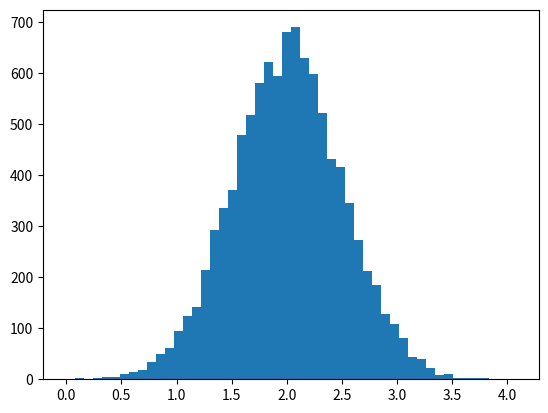

Write Python code to recreate this figure. (Note: this script raises an exception after producing the figure.)
# [redacted]
# MatPlotLibExample1.py
# 03/17/2016

import numpy as np
import matplotlib.pyplot as plt

# Build a vector of 10000 normal deviates with variance 0.5^2 and mean 2
nu, sigma = 2, 0.5
v = np.random.normal(nu,sigma,10000)
#  Plot a normalized histogram with 50 bins
plt.hist(v,bins=50,normed=1)		# matplotlib version (plot)
plt.show()

#  Compute the histogram with numpy and then plot it
(n, bins) = np.histogram(v,bins=50,normed=True)		#NumPy version (no plot)
plt.plot(.5*(bins[1: ]+bins[:-1]), n)
plt.show()

# Sine and Cosine Curves
X = np.linspace(-np.pi, np.pi, 256, endpoint=True)
C,S = np.cos(X), np.sin(X)
plt.plot(X,C)
plt.plot(X,S)
plt.show()

# Scatter Plot
n = 1024
X = np.random.normal(0,1,n)
Y = np.random.normal(0,1,n)
T = np.arctan2(Y,X)

plt.axes([0.025,0.025,0.95,0.95])
plt.scatter(X,Y, s=75, c=T, alpha=.5)

plt.xlim(-1.5,1.5), plt.xticks([])
plt.ylim(-1.5,1.5), plt.yticks([])
plt.show()

# Bar Chart
bars = plt.bar([1,2,3,4],[1,4,9,16])
bars[0].set_color('green')
plt.show()